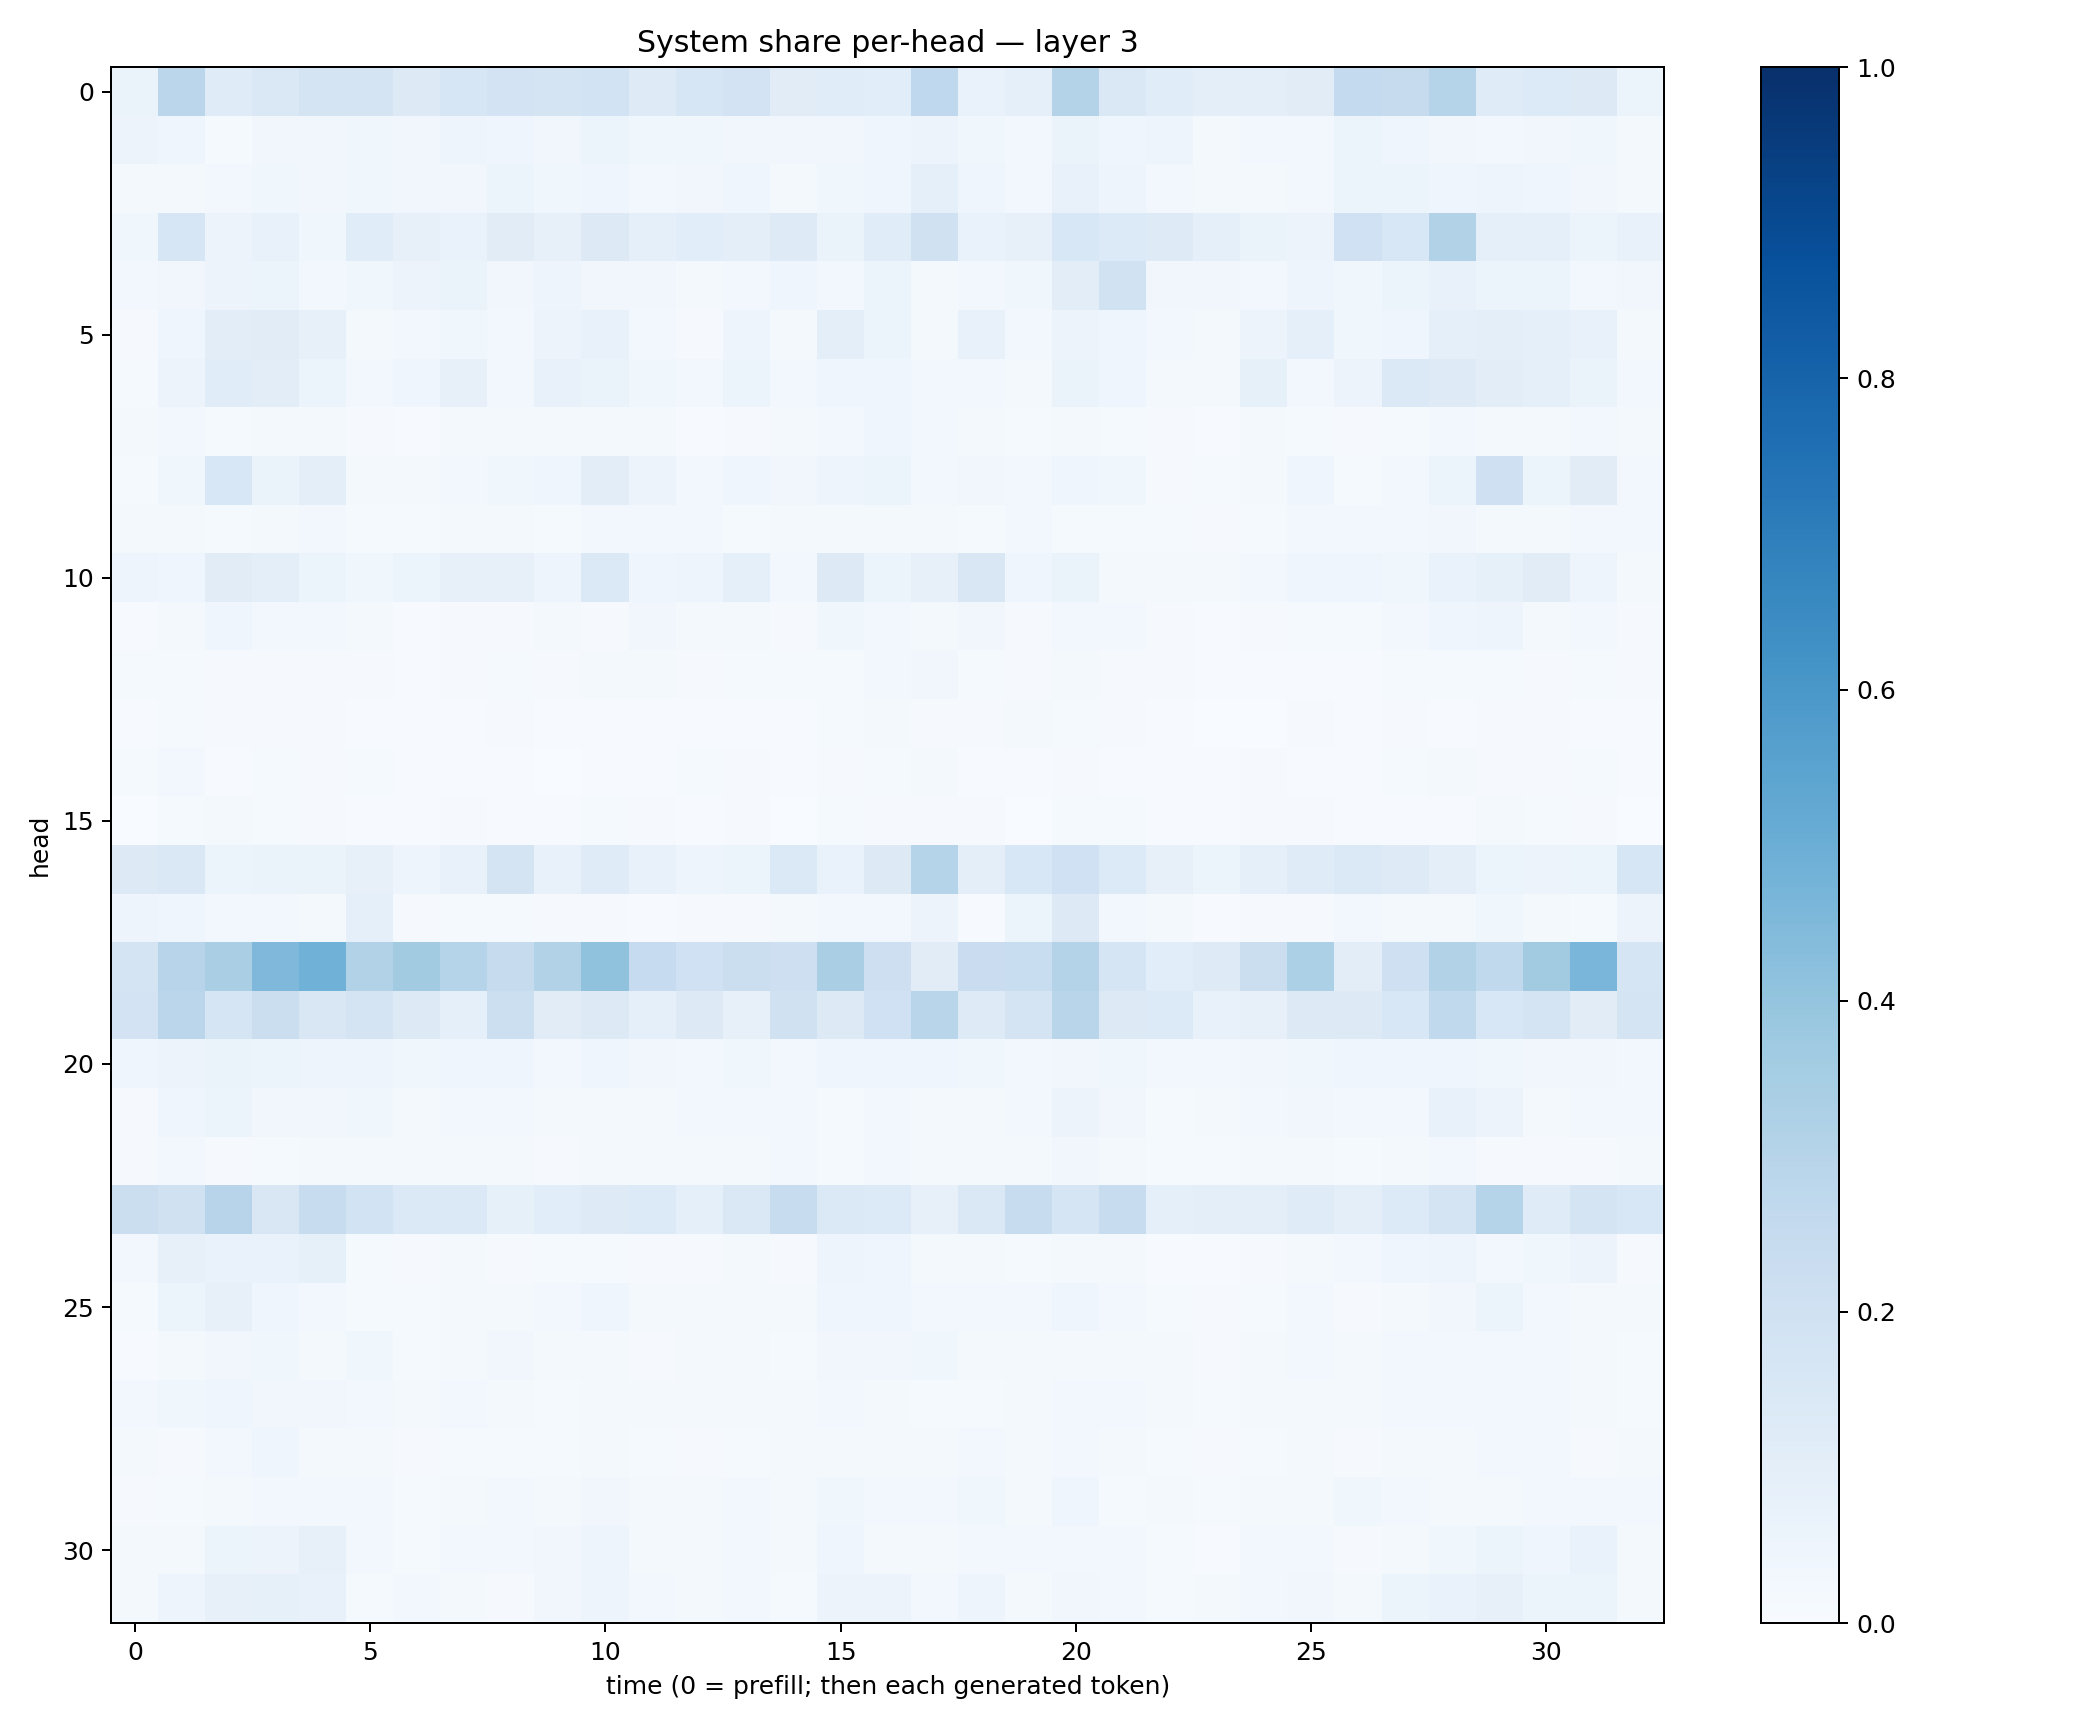

The data file committed next to this chart (first rows):
0.066076174, 0.2827538, 0.12026384, 0.14773196, 0.17942916, 0.17967707, 0.13140327, 0.15639034, 0.18166314, 0.17228065, 0.18703942, 0.122556955, 0.15718889, 0.1798529, 0.112303674, 0.113375515, 0.107046, 0.2669846, 0.068292856, 0.0861428, 0.3079068, 0.14701669, 0.11382114, 0.09508686
0.05846, 0.04017, 0.01496, 0.03335, 0.0338, 0.03614, 0.032, 0.04935, 0.04252, 0.03238, 0.05912, 0.0383, 0.03728, 0.03448, 0.03143, 0.03462, 0.03987, 0.05665, 0.03582, 0.03082, 0.06267, 0.03912, 0.0479, 0.02253
0.01729, 0.02167, 0.0251, 0.03541, 0.03135, 0.03728, 0.0315, 0.03479, 0.05108, 0.03575, 0.04176, 0.02563, 0.03458, 0.04146, 0.02086, 0.03774, 0.04108, 0.08744, 0.04195, 0.02888, 0.07323, 0.04843, 0.02619, 0.01875
0.03539, 0.1585, 0.05532, 0.07048, 0.03864, 0.1156, 0.08126, 0.06848, 0.1105, 0.07973, 0.1288, 0.08899, 0.1069, 0.09955, 0.1216, 0.06359, 0.116, 0.199, 0.06646, 0.07955, 0.1527, 0.1366, 0.1219, 0.08645
0.02476, 0.03434, 0.05495, 0.06229, 0.02784, 0.03541, 0.05512, 0.06342, 0.03239, 0.04877, 0.033, 0.03224, 0.02187, 0.02522, 0.04631, 0.02452, 0.05098, 0.02211, 0.02979, 0.03728, 0.1033, 0.1877, 0.03467, 0.03284
0.01156, 0.04248, 0.1023, 0.1109, 0.08186, 0.01966, 0.0237, 0.03767, 0.02484, 0.05791, 0.07511, 0.02495, 0.01073, 0.04718, 0.01896, 0.09486, 0.06071, 0.02143, 0.07189, 0.02605, 0.05811, 0.03958, 0.02437, 0.0171
0.01516, 0.05842, 0.1166, 0.105, 0.06232, 0.03028, 0.04259, 0.08153, 0.02364, 0.07714, 0.06359, 0.03867, 0.02415, 0.06022, 0.02365, 0.04492, 0.04594, 0.02719, 0.02485, 0.01829, 0.06403, 0.0423, 0.01976, 0.01646
0.01676, 0.02672, 0.01292, 0.01896, 0.01622, 0.009959, 0.007618, 0.01564, 0.0171, 0.0214, 0.02249, 0.01739, 0.007136, 0.009452, 0.02114, 0.02595, 0.04162, 0.02604, 0.01917, 0.01506, 0.01589, 0.01397, 0.009846, 0.007516
0.01342, 0.03725, 0.1559, 0.06461, 0.09814, 0.01806, 0.02247, 0.0252, 0.03905, 0.04468, 0.1018, 0.05767, 0.02549, 0.04388, 0.03508, 0.04901, 0.05294, 0.0245, 0.03397, 0.02601, 0.04372, 0.0359, 0.01116, 0.01273
0.01749, 0.01592, 0.01509, 0.02199, 0.02946, 0.01487, 0.0136, 0.01844, 0.02034, 0.01258, 0.02442, 0.0293, 0.02435, 0.01461, 0.0194, 0.01608, 0.02129, 0.01975, 0.01447, 0.02802, 0.01418, 0.01214, 0.01183, 0.008687
0.04739, 0.04004, 0.1099, 0.09844, 0.06199, 0.03607, 0.05243, 0.08126, 0.08183, 0.04983, 0.1369, 0.04591, 0.049, 0.08734, 0.0295, 0.1252, 0.0546, 0.08196, 0.1505, 0.04353, 0.06345, 0.02111, 0.01818, 0.01795
0.006317, 0.01998, 0.04654, 0.02761, 0.02915, 0.01647, 0.005548, 0.01036, 0.01126, 0.01654, 0.01132, 0.0333, 0.01949, 0.02018, 0.009524, 0.03563, 0.02486, 0.01817, 0.03374, 0.01094, 0.02537, 0.02712, 0.01091, 0.00778
0.01236, 0.01557, 0.009916, 0.01009, 0.01164, 0.01091, 0.007034, 0.01156, 0.01422, 0.009455, 0.01592, 0.01797, 0.01025, 0.01354, 0.01279, 0.01451, 0.02479, 0.03258, 0.0139, 0.008464, 0.0174, 0.009783, 0.008032, 0.005708
0.006664, 0.01528, 0.01139, 0.0117, 0.01018, 0.00673, 0.004463, 0.005562, 0.009176, 0.004681, 0.006251, 0.005963, 0.005785, 0.005895, 0.00721, 0.01516, 0.01948, 0.007961, 0.008589, 0.0176, 0.01419, 0.008628, 0.004152, 0.003643
0.01267, 0.02408, 0.006324, 0.012, 0.009388, 0.01312, 0.005514, 0.004837, 0.006196, 0.003163, 0.006984, 0.006175, 0.01179, 0.007842, 0.007567, 0.009156, 0.01436, 0.01665, 0.00612, 0.006207, 0.0112, 0.007308, 0.005978, 0.00651
0.003448, 0.01474, 0.01659, 0.01369, 0.00857, 0.006292, 0.004549, 0.007861, 0.006957, 0.006085, 0.01281, 0.008019, 0.005721, 0.009423, 0.003905, 0.01258, 0.01036, 0.00942, 0.01141, 0.003487, 0.01446, 0.01189, 0.006514, 0.007606
0.1321, 0.1409, 0.06091, 0.06628, 0.06615, 0.07926, 0.04934, 0.07089, 0.1725, 0.07532, 0.119, 0.07564, 0.04875, 0.05404, 0.1377, 0.06716, 0.1296, 0.3009, 0.1012, 0.1562, 0.2029, 0.1366, 0.08116, 0.05293
0.0504, 0.04394, 0.03077, 0.02726, 0.01934, 0.08877, 0.009671, 0.01186, 0.01422, 0.01029, 0.007855, 0.006148, 0.007837, 0.01094, 0.01961, 0.02772, 0.0236, 0.05586, 0.007509, 0.06064, 0.1263, 0.02787, 0.01597, 0.006028
0.1784, 0.2961, 0.3374, 0.4514, 0.4846, 0.315, 0.362, 0.2984, 0.2426, 0.3162, 0.4067, 0.2484, 0.2031, 0.2266, 0.2137, 0.3368, 0.2126, 0.1121, 0.2276, 0.233, 0.3081, 0.17, 0.1072, 0.1232
0.1817, 0.284, 0.1718, 0.2252, 0.1516, 0.176, 0.1273, 0.08714, 0.2152, 0.1097, 0.1307, 0.08865, 0.1284, 0.08081, 0.1978, 0.1254, 0.1998, 0.2902, 0.1214, 0.1791, 0.2923, 0.1315, 0.1334, 0.07355
0.04522, 0.05481, 0.06601, 0.06002, 0.05029, 0.04865, 0.03851, 0.04182, 0.041, 0.03065, 0.03945, 0.03203, 0.03071, 0.03854, 0.0281, 0.0446, 0.04326, 0.04517, 0.03832, 0.02647, 0.03236, 0.03583, 0.02377, 0.02454
0.009246, 0.041, 0.05362, 0.03245, 0.03297, 0.03678, 0.02094, 0.03104, 0.02653, 0.02002, 0.01723, 0.01633, 0.02581, 0.02398, 0.02785, 0.01274, 0.02668, 0.01635, 0.01751, 0.02976, 0.05493, 0.03338, 0.01505, 0.01605
0.01097, 0.02766, 0.01055, 0.01313, 0.01567, 0.01987, 0.01907, 0.02085, 0.01911, 0.01072, 0.01908, 0.01659, 0.02292, 0.01815, 0.02783, 0.01428, 0.02573, 0.02032, 0.0171, 0.02249, 0.03438, 0.01657, 0.0127, 0.01215
0.2258, 0.1968, 0.2955, 0.1514, 0.2352, 0.1856, 0.1399, 0.1383, 0.08548, 0.1081, 0.1238, 0.1352, 0.08969, 0.1411, 0.2391, 0.1371, 0.1346, 0.08096, 0.1468, 0.2403, 0.1642, 0.2417, 0.09182, 0.09838
0.02684, 0.08063, 0.0666, 0.06669, 0.08387, 0.01376, 0.008112, 0.02115, 0.01081, 0.01362, 0.01511, 0.009891, 0.01062, 0.01612, 0.01074, 0.05078, 0.04071, 0.01627, 0.0232, 0.01197, 0.02164, 0.01805, 0.006459, 0.005595
0.01532, 0.06137, 0.07824, 0.04291, 0.0301, 0.01445, 0.01187, 0.02204, 0.02057, 0.03032, 0.03941, 0.02206, 0.02048, 0.0232, 0.01961, 0.04023, 0.04374, 0.0292, 0.02777, 0.02562, 0.04185, 0.02997, 0.01179, 0.01111
0.005888, 0.01696, 0.0351, 0.03625, 0.02116, 0.0368, 0.01336, 0.01962, 0.03279, 0.01932, 0.01864, 0.01062, 0.01667, 0.02061, 0.01463, 0.0325, 0.03253, 0.03679, 0.0195, 0.01693, 0.01942, 0.01906, 0.01728, 0.009852
0.02632, 0.03629, 0.04251, 0.03434, 0.03166, 0.02793, 0.02085, 0.02618, 0.01702, 0.01501, 0.02144, 0.01593, 0.01802, 0.01719, 0.01907, 0.02775, 0.02183, 0.01433, 0.01519, 0.01611, 0.02507, 0.02412, 0.01746, 0.01379
0.01643, 0.01096, 0.02522, 0.04148, 0.01688, 0.01924, 0.009574, 0.01421, 0.01493, 0.01278, 0.01711, 0.01447, 0.01139, 0.0134, 0.01596, 0.01915, 0.01764, 0.01563, 0.02462, 0.02308, 0.02822, 0.01566, 0.01549, 0.01023
0.00919, 0.01496, 0.01627, 0.02928, 0.02789, 0.02463, 0.01554, 0.02297, 0.02981, 0.01632, 0.03449, 0.02326, 0.02281, 0.02363, 0.02033, 0.03711, 0.02406, 0.02374, 0.03636, 0.02065, 0.04396, 0.01555, 0.02111, 0.0148
0.01864, 0.02098, 0.06145, 0.05518, 0.07951, 0.02402, 0.01402, 0.03001, 0.02515, 0.03313, 0.04742, 0.01956, 0.02172, 0.02384, 0.02098, 0.04514, 0.02327, 0.01907, 0.02485, 0.02987, 0.02637, 0.02537, 0.01468, 0.006685
0.02309, 0.04886, 0.07968, 0.08528, 0.07693, 0.01443, 0.02364, 0.02254, 0.01123, 0.03416, 0.04817, 0.03117, 0.01797, 0.02529, 0.0134, 0.05824, 0.05698, 0.02757, 0.04927, 0.01969, 0.03328, 0.03093, 0.01452, 0.01797
